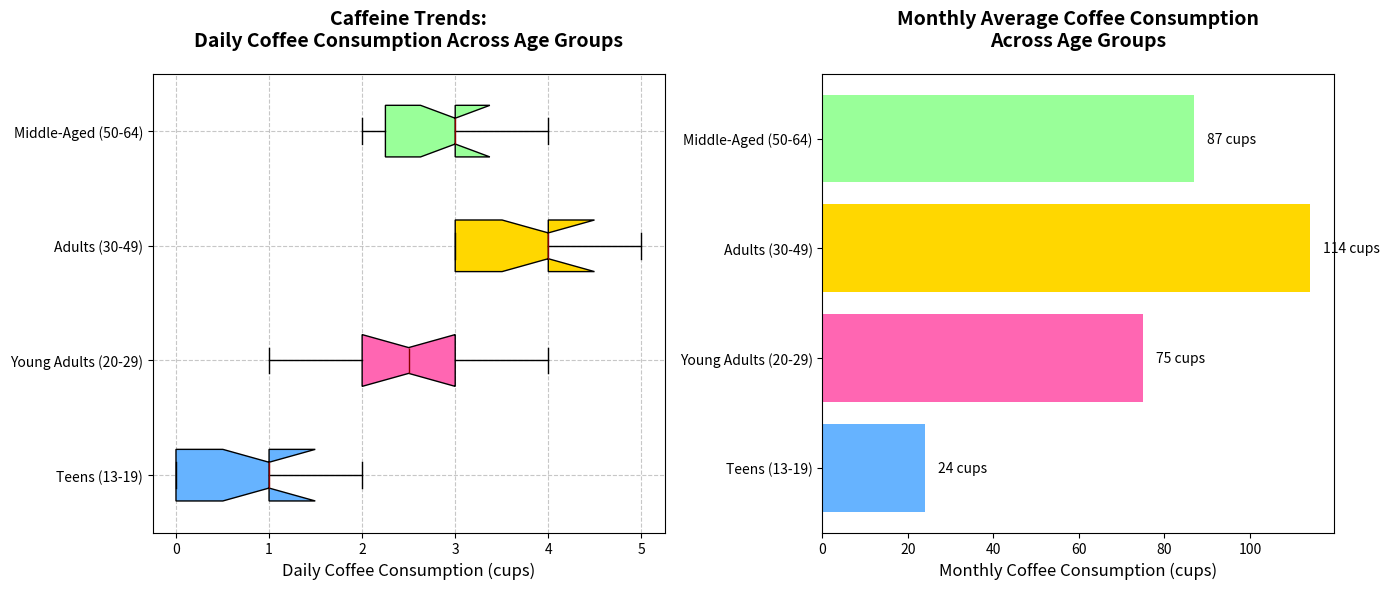

The script that saved this image:
import matplotlib.pyplot as plt
import numpy as np

teens_coffee = [0, 1, 0, 2, 1, 0, 0, 1, 1, 2]
young_adults_coffee = [2, 3, 2, 1, 4, 2, 3, 2, 3, 3]
adults_coffee = [3, 4, 3, 5, 4, 3, 4, 3, 5, 4]
middle_aged_coffee = [2, 3, 3, 2, 4, 3, 2, 4, 3, 3]

monthly_avg_coffee = [np.mean(teens_coffee) * 30, np.mean(young_adults_coffee) * 30, 
                      np.mean(adults_coffee) * 30, np.mean(middle_aged_coffee) * 30]

coffee_data = [teens_coffee, young_adults_coffee, adults_coffee, middle_aged_coffee]
age_groups = ['Teens (13-19)', 'Young Adults (20-29)', 'Adults (30-49)', 'Middle-Aged (50-64)']

fig, axes = plt.subplots(nrows=1, ncols=2, figsize=(14, 6))

boxes = axes[0].boxplot(coffee_data, vert=False, patch_artist=True, notch=True,
                        boxprops=dict(facecolor='#DAA520', color='black'),
                        whiskerprops=dict(color='black'),
                        capprops=dict(color='black'),
                        medianprops=dict(color='darkred'))

colors = ['#66B3FF', '#FF66B2', '#FFD700', '#99FF99']
for patch, color in zip(boxes['boxes'], colors):
    patch.set_facecolor(color)

axes[0].set_title("Caffeine Trends:\nDaily Coffee Consumption Across Age Groups", fontsize=14, weight='bold', pad=20)
axes[0].set_xlabel('Daily Coffee Consumption (cups)', fontsize=12)
axes[0].set_yticklabels(age_groups, fontsize=10)
axes[0].grid(True, linestyle='--', alpha=0.7)

bar_positions = np.arange(len(monthly_avg_coffee))
axes[1].barh(bar_positions, monthly_avg_coffee, color=colors)
axes[1].set_yticks(bar_positions)
axes[1].set_yticklabels(age_groups, fontsize=10)
axes[1].set_title("Monthly Average Coffee Consumption\nAcross Age Groups", fontsize=14, weight='bold', pad=20)
axes[1].set_xlabel('Monthly Coffee Consumption (cups)', fontsize=12)

for i, v in enumerate(monthly_avg_coffee):
    axes[1].text(v + 3, i, f"{int(v)} cups", color='black', va='center')

plt.tight_layout()
plt.show()
